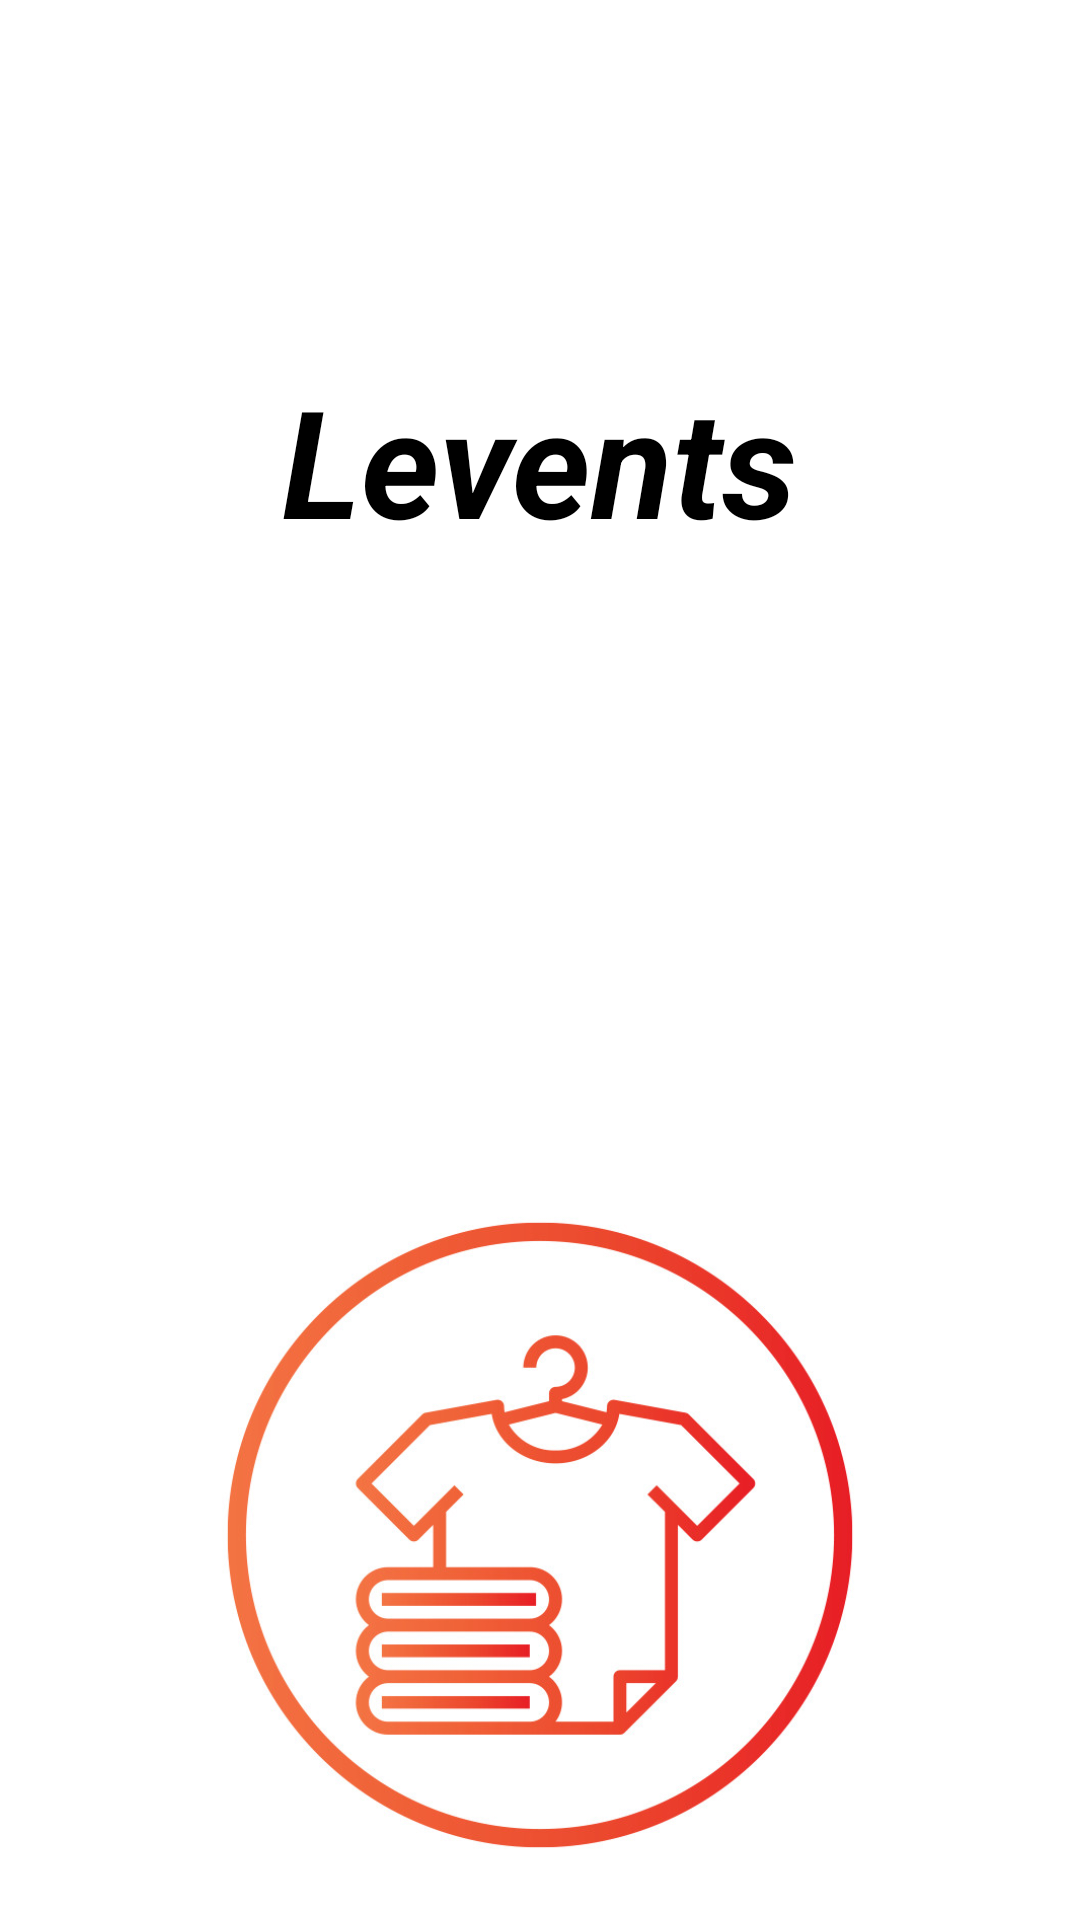

Layout XML and referenced resources for this Android screen:
<!-- AndroidManifest.xml: application theme Theme.Levents -->
<!-- res/layout/activity_welcome.xml -->
<?xml version="1.0" encoding="utf-8"?>
<LinearLayout xmlns:android="http://schemas.android.com/apk/res/android"
    xmlns:app="http://schemas.android.com/apk/res-auto"
    xmlns:tools="http://schemas.android.com/tools"
    android:id="@+id/main"
    android:layout_width="match_parent"
    android:layout_height="match_parent"
    tools:context=".Activity.welcome"
    android:orientation="vertical"
    android:padding="20dp"
    android:background="#ffffff"
    >

    <ImageView
        android:layout_width="100dp"
        android:layout_height="40dp"
        android:src="@drawable/logo_fpt_polytechnic"/>
    <TextView
        android:layout_width="wrap_content"
        android:layout_height="wrap_content"
        android:text="Levents"
        android:textSize="50sp"
        android:textStyle="bold|italic"
        android:textColor="#000000"
        android:layout_gravity="center"
        android:layout_marginTop="60dp"/>
    <ImageView
        android:layout_width="250dp"
        android:layout_height="250dp"
        android:src="@drawable/anh_man_hinh_chao"
        android:layout_gravity="center"
        android:layout_marginTop="200dp"/>

</LinearLayout>
<!-- resources referenced by this layout -->
<resources>
  <!-- drawable anh_man_hinh_chao: jpg bitmap (drawable, 73823 bytes) -->
  <style name="Theme.Levents" parent="Theme.MaterialComponents.DayNight.NoActionBar">
          
          <item name="colorPrimary">@color/purple_500</item>
          <item name="colorPrimaryVariant">@color/purple_700</item>
          <item name="colorOnPrimary">@color/white</item>
          
          <item name="colorSecondary">@color/teal_200</item>
          <item name="colorSecondaryVariant">@color/teal_700</item>
          <item name="colorOnSecondary">@color/black</item>
          
          <item name="android:statusBarColor">?attr/colorPrimaryVariant</item>
          
      </style>
  <color name="purple_500">#FF6200EE</color>
  <color name="purple_700">#FF3700B3</color>
  <color name="white">#FFFFFFFF</color>
  <color name="teal_200">#FF03DAC5</color>
  <color name="teal_700">#FF018786</color>
  <color name="black">#FF000000</color>
</resources>
